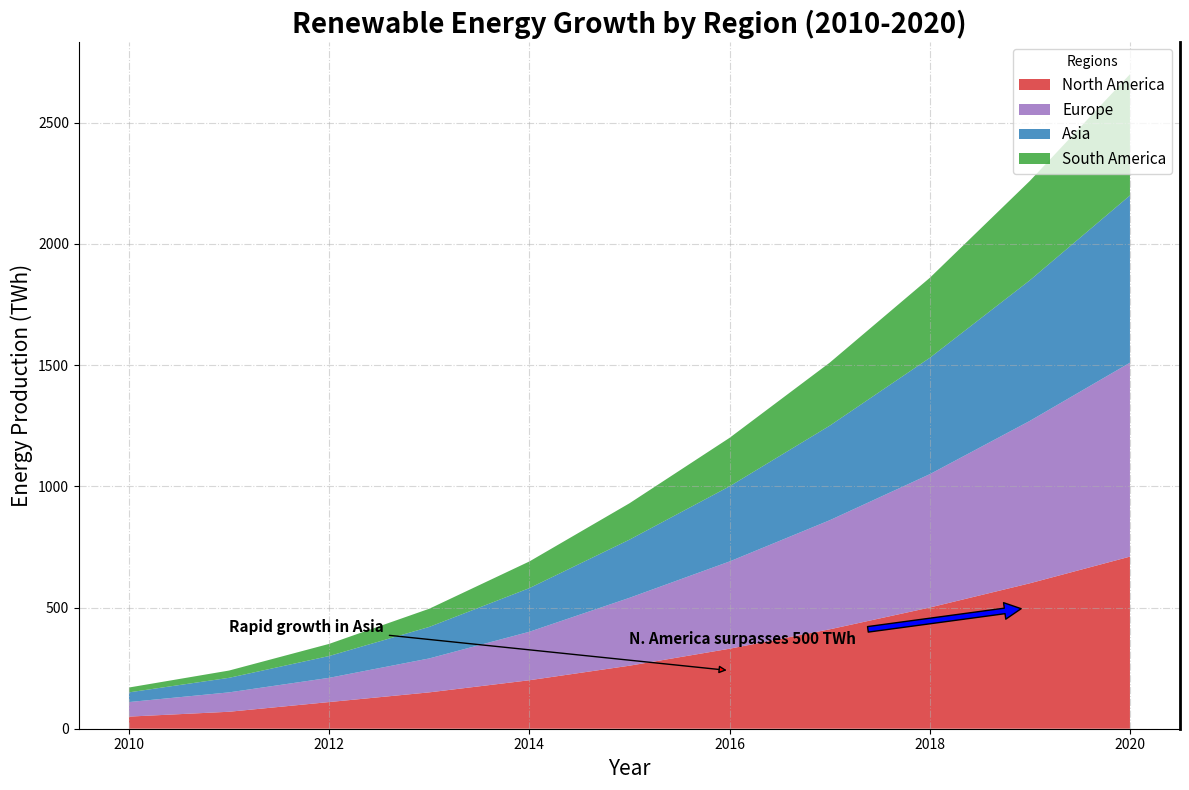

Reproduce this figure in Python.
import matplotlib.pyplot as plt
import numpy as np

years = np.arange(2010, 2021)

north_america_renewable = [50, 70, 110, 150, 200, 260, 330, 410, 500, 600, 710]
europe_renewable = [60, 80, 100, 140, 200, 280, 360, 450, 550, 670, 800]
asia_renewable = [40, 60, 90, 130, 180, 240, 310, 390, 480, 580, 690]
south_america_renewable = [20, 30, 50, 75, 110, 150, 200, 260, 330, 410, 500]

data = np.array([
    north_america_renewable,
    europe_renewable,
    asia_renewable,
    south_america_renewable
])

fig, ax = plt.subplots(figsize=(12, 8))

ax.stackplot(
    years, data, labels=[
        'North America', 'Europe', 'Asia', 'South America'
    ],
    colors=['#d62728', '#9467bd', '#1f77b4', '#2ca02c'], alpha=0.80
)

ax.set_title(
    "Renewable Energy Growth by Region (2010-2020)",
    fontsize=20, fontweight='bold')
ax.set_xlabel("Year", fontsize=15)
ax.set_ylabel("Energy Production (TWh)", fontsize=15)
ax.legend(loc='upper right', title="Regions", fontsize=11)

ax.grid(True, linestyle='-.', alpha=0.5)

ax.spines['top'].set_visible(False)
ax.spines['right'].set_linewidth(2)

ax.annotate('N. America surpasses 500 TWh', xy=(2019, 500), xytext=(2015, 350),
            arrowprops=dict(facecolor='blue', shrink=0.05), fontsize=11, fontweight='bold')
ax.annotate('Rapid growth in Asia', xy=(2016, 240), xytext=(2011, 400),
            arrowprops=dict(facecolor='red', arrowstyle='-|>'), fontsize=11, fontweight='bold')

fig.tight_layout()

plt.show()